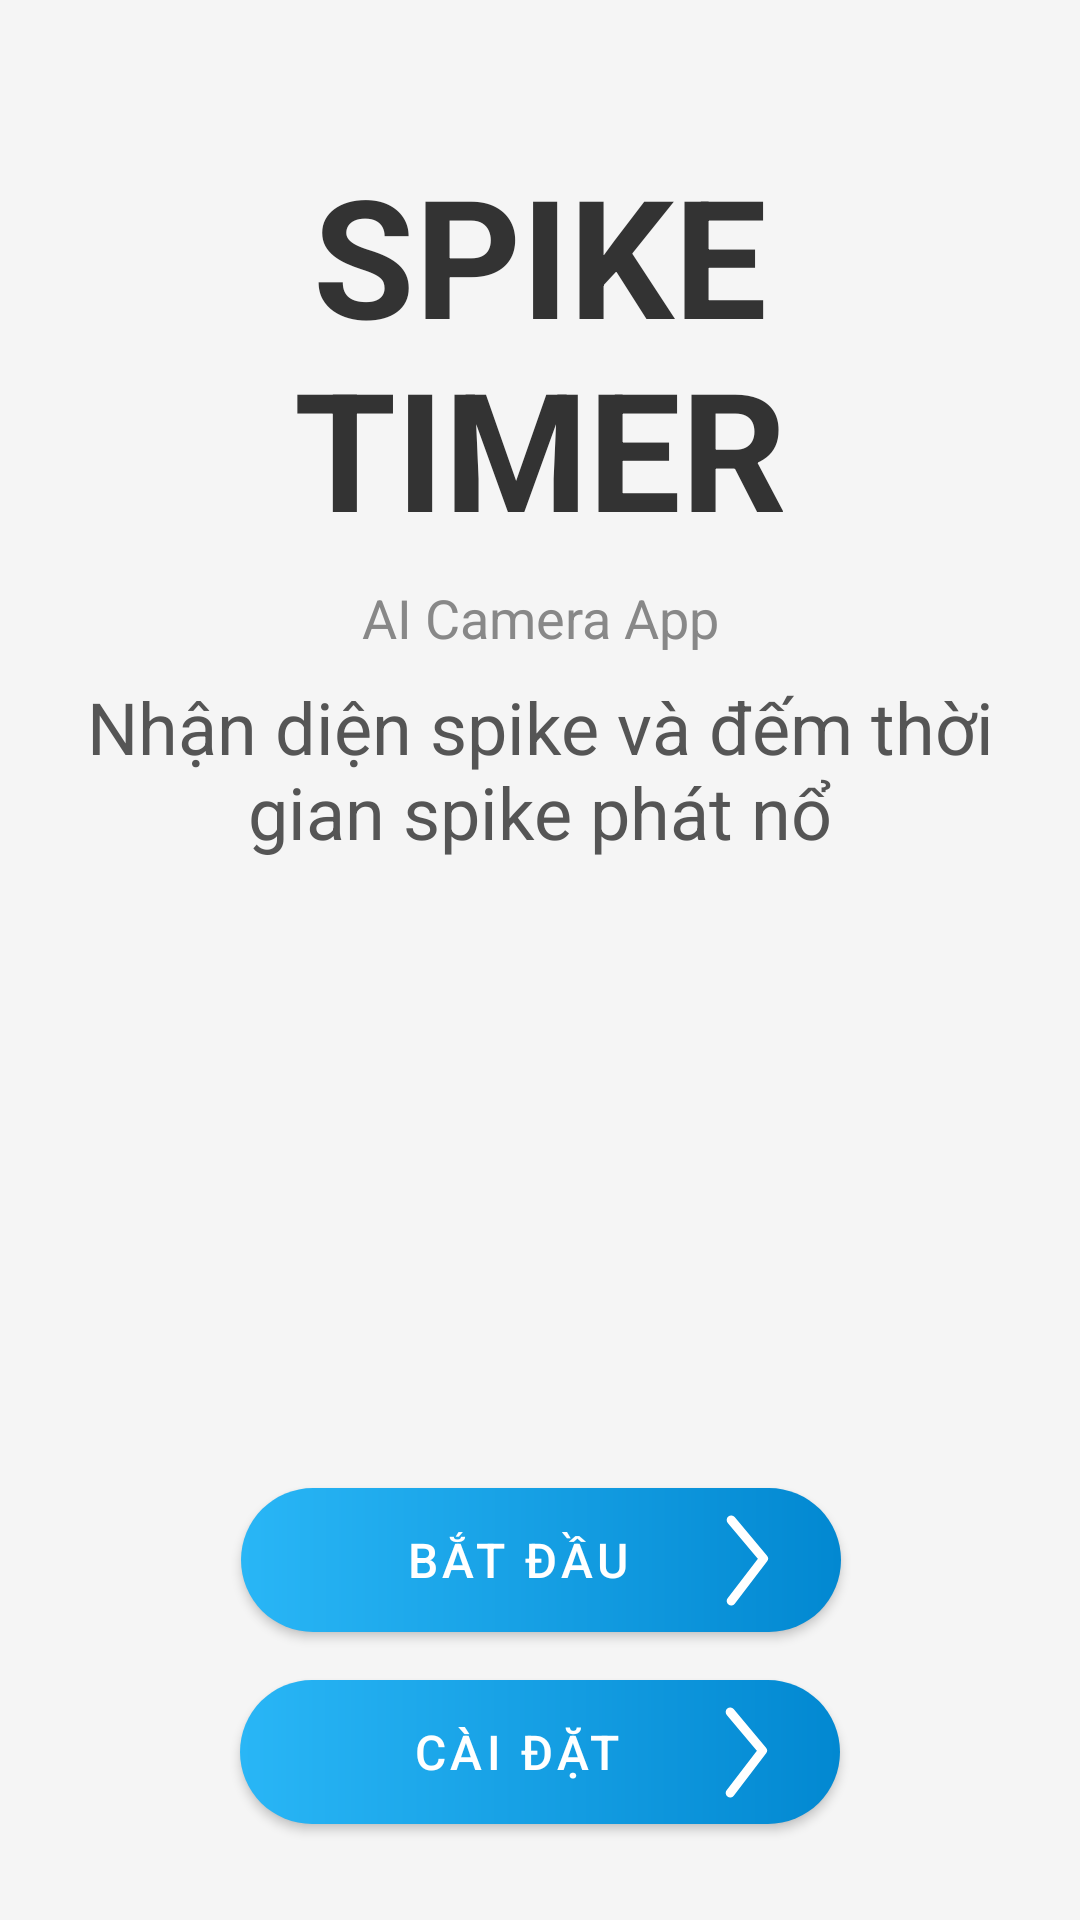

The Android layout XML behind this screen, and the referenced resources:
<!-- AndroidManifest.xml: application theme AppTheme -->
<!-- res/layout/activity_main.xml -->
<?xml version="1.0" encoding="utf-8"?>
<androidx.constraintlayout.widget.ConstraintLayout
    xmlns:android="http://schemas.android.com/apk/res/android"
    xmlns:app="http://schemas.android.com/apk/res-auto"
    android:id="@+id/main"
    android:layout_width="match_parent"
    android:layout_height="match_parent"
    android:background="#F5F5F5">

    
    <TextView
        android:id="@+id/tvTitle"
        android:layout_width="match_parent"
        android:layout_height="wrap_content"
        android:layout_marginStart="24dp"
        android:layout_marginTop="48dp"
        android:layout_marginEnd="24dp"
        android:text="SPIKE TIMER"
        android:textAlignment="center"
        android:textColor="#333333"
        android:textSize="55sp"
        android:textStyle="bold"
        app:layout_constraintEnd_toEndOf="parent"
        app:layout_constraintStart_toStartOf="parent"
        app:layout_constraintTop_toTopOf="parent" />

    
    <TextView
        android:id="@+id/tvSubtitle"
        android:layout_width="match_parent"
        android:layout_height="wrap_content"
        android:layout_marginStart="24dp"
        android:layout_marginTop="8dp"
        android:layout_marginEnd="24dp"
        android:text="AI Camera App"
        android:textAlignment="center"
        android:textColor="#888888"
        android:textSize="18sp"
        app:layout_constraintEnd_toEndOf="parent"
        app:layout_constraintStart_toStartOf="parent"
        app:layout_constraintTop_toBottomOf="@id/tvTitle" />

    
    <TextView
        android:id="@+id/tvDescription"
        android:layout_width="match_parent"
        android:layout_height="wrap_content"
        android:layout_marginStart="24dp"
        android:layout_marginTop="8dp"
        android:layout_marginEnd="24dp"
        android:text="Nhận diện spike và đếm thời gian spike phát nổ"
        android:textAlignment="center"
        android:textColor="#555555"
        android:textSize="24sp"
        app:layout_constraintEnd_toEndOf="parent"
        app:layout_constraintStart_toStartOf="parent"
        app:layout_constraintTop_toBottomOf="@id/tvSubtitle" />

    
    <ImageView
        android:id="@+id/ivLogo"
        android:layout_width="250dp"
        android:layout_height="250dp"
        android:layout_marginTop="32dp"
        android:layout_marginBottom="32dp"
        android:contentDescription="Spike Timer Logo"
        android:scaleType="centerInside"
        android:src="@drawable/logo_spike_timer"
        app:layout_constraintBottom_toTopOf="@id/btnStart"
        app:layout_constraintEnd_toEndOf="parent"
        app:layout_constraintStart_toStartOf="parent"
        app:layout_constraintTop_toBottomOf="@id/tvDescription"
        app:layout_constraintVertical_bias="0.5" />

    
    <com.google.android.material.button.MaterialButton
        android:id="@+id/btnStart"
        android:layout_width="200dp"
        android:layout_height="48dp"
        android:layout_marginBottom="16dp"
        android:drawableEnd="@drawable/ic_arrow_forward"
        android:background="@drawable/gradient_button_background"
        android:drawablePadding="8dp"
        android:paddingStart="32dp"
        android:paddingEnd="24dp"
        android:text="Bắt Đầu"
        android:textColor="#FFFFFF"
        android:textSize="16sp"
        app:layout_constraintBottom_toTopOf="@+id/btnSettings"
        app:layout_constraintEnd_toEndOf="parent"
        app:layout_constraintHorizontal_bias="0.502"
        app:layout_constraintStart_toStartOf="parent"
        app:backgroundTint="@null" />

    
    <com.google.android.material.button.MaterialButton
        android:id="@+id/btnSettings"
        android:layout_width="200dp"
        android:layout_height="48dp"
        android:layout_marginBottom="32dp"
        android:text="Cài Đặt"
        android:textColor="#FFFFFF"
        android:background="@drawable/gradient_button_background"
        app:backgroundTint="@null"
        android:drawableEnd="@drawable/ic_arrow_forward"
        android:drawablePadding="8dp"
        android:paddingStart="32dp"
        android:paddingEnd="24dp"
        android:textSize="16sp"
        app:layout_constraintBottom_toBottomOf="parent"
        app:layout_constraintStart_toStartOf="parent"
        app:layout_constraintEnd_toEndOf="parent" />

</androidx.constraintlayout.widget.ConstraintLayout>
<!-- resources referenced by this layout -->
<resources>
  <!-- drawable gradient_button_background (drawable) -->
  <shape xmlns:android="http://schemas.android.com/apk/res/android"
      android:shape="rectangle">
      <corners android:radius="50dp" />
      <gradient
          android:startColor="#29B6F6"
          android:endColor="#0288D1"
          android:angle="0" />
  </shape>
  <!-- drawable ic_arrow_forward (drawable) -->
  <vector xmlns:android="http://schemas.android.com/apk/res/android"
      android:width="15dp"
      android:height="31dp"
      android:viewportWidth="15"
      android:viewportHeight="31">
    <path
        android:pathData="M2.402,2L13.196,14.877L2.402,29"
        android:strokeLineJoin="round"
        android:strokeWidth="3"
        android:fillColor="#00000000"
        android:strokeColor="#ffffff"
        android:strokeLineCap="round"/>
  </vector>
  <style name="AppTheme" parent="Theme.MaterialComponents.Light.NoActionBar">
          
  
          <item name="colorOnPrimary">@android:color/white</item>
  
          <item name="colorOnSecondary">@android:color/white</item>
      </style>
</resources>
